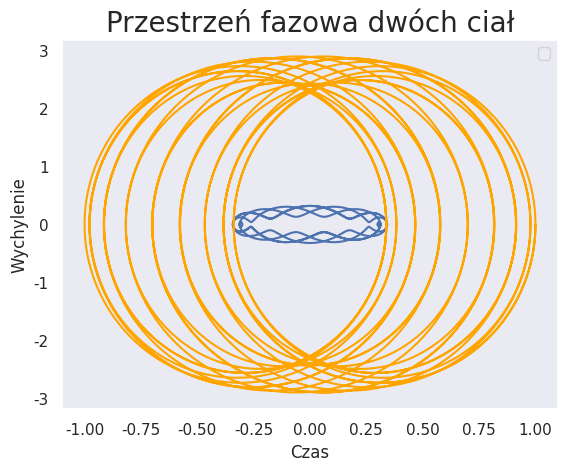

Reproduce this figure in Python.
import numpy as np
import math
import matplotlib.pyplot as plt
import scipy.integrate
import seaborn as sns
sns.set()

k_1 = 31
k_2 = 31
m_1 = 60
m_2 = 2
A = np.array([[0,              1,        0, 0],
              [-(k_1+k_2)/m_1, 0,  k_2/m_1, 0],
              [0,              0,        0, 1],
              [k_2/m_2,        0, -k_2/m_2, 0]])


def sho(t, x):
    return A.dot(x)




tf = 35
x0 = np.array([0.3, 0, 1, 0])
omega = 1

sol = scipy.integrate.solve_ivp(fun=sho, y0=x0, t_span=(0, tf), method='DOP853', atol=1e-12, rtol=1e-12)

dt_exp = 0.01
t_exp = np.arange(0, tf, dt_exp)
exp_dtA = scipy.linalg.expm(dt_exp * A)
sol_exp = [x0]
for t in t_exp[1:]:
    sol_exp.append(exp_dtA.dot(sol_exp[-1]))
sol_exp = np.array(sol_exp).T

plt.figure()
# plt.plot(t_exp, sol_exp[0, :], color='b', linestyle='-')
# plt.plot(t_exp, sol_exp[2, :], color='orange', linestyle='-')
plt.plot(sol_exp[0, :], sol_exp[1, :], color='b', linestyle='-')
plt.plot(sol_exp[2, :], sol_exp[3, :], color='orange', linestyle='-')
plt.ylabel('Wychylenie')
plt.xlabel('Czas')
plt.title('Przestrzeń fazowa dwóch ciał', fontsize=20)
# plt.title('Przebieg zmienności wychylenia dwóch ciał', fontsize=20)
plt.grid()
plt.show()
plt.legend()
